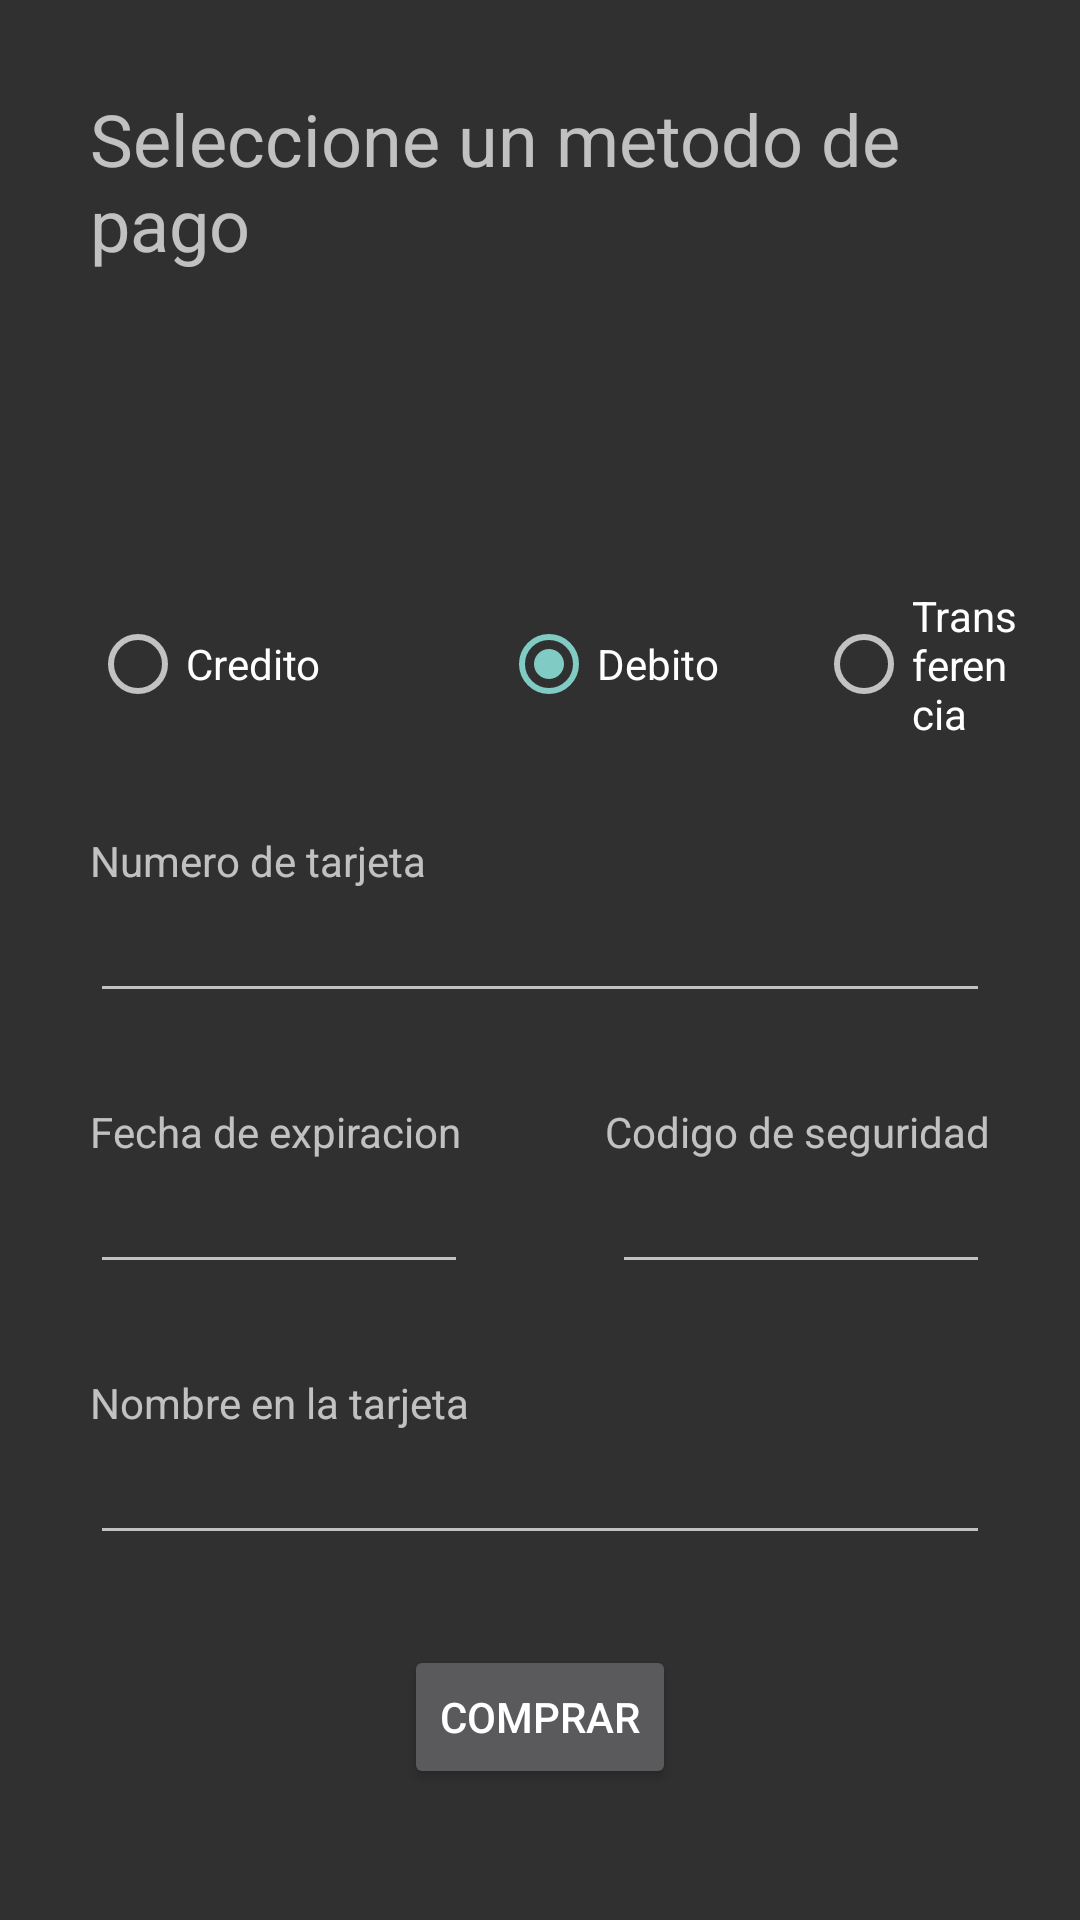

Write the Android layout XML for this screen, with the resource values it uses.
<!-- AndroidManifest.xml: application theme Theme.Design.NoActionBar -->
<!-- res/layout/fragment_payment_data.xml -->
<?xml version="1.0" encoding="utf-8"?>
<ScrollView
    xmlns:android="http://schemas.android.com/apk/res/android"
    xmlns:tools="http://schemas.android.com/tools"
    xmlns:app="http://schemas.android.com/apk/res-auto"
    android:layout_width="match_parent"
    android:layout_height="match_parent"
    tools:context=".fragments.payment.PaymentDataFragment"
    android:id="@+id/scrollViewPurchaseData">

<androidx.appcompat.widget.LinearLayoutCompat
    android:layout_width="match_parent"
    android:layout_height="wrap_content"
    android:orientation="vertical">

<androidx.constraintlayout.widget.ConstraintLayout
    android:layout_width="match_parent"
    android:layout_height="wrap_content"
    android:orientation="vertical">

    <TextView
        android:id="@+id/textViewPaymentMethod"
        android:layout_width="match_parent"
        android:layout_height="wrap_content"
        android:text="Seleccione un metodo de pago"
        app:layout_constraintTop_toTopOf="parent"
        app:layout_constraintStart_toStartOf="parent"
        app:layout_constraintEnd_toEndOf="parent"
        app:layout_constraintBottom_toTopOf="@id/image1"
        android:layout_marginHorizontal="30dp"
        android:layout_marginTop="30dp"
        android:gravity="start"
        android:textSize="24sp"/>

    <ImageView
        android:id="@+id/image1"
        android:layout_width="wrap_content"
        android:layout_height="wrap_content"
        app:layout_constraintTop_toBottomOf="@id/textViewPaymentMethod"
        app:layout_constraintStart_toStartOf="parent"
        app:layout_constraintEnd_toStartOf="@id/image2"
        app:layout_constraintBottom_toTopOf="@id/radioGroup"
        android:minWidth="75dp"
        android:minHeight="75dp"
        android:layout_marginHorizontal="30dp"
        android:layout_marginTop="30dp"
        android:src="@drawable/baseline_credit_card_24" />

        <ImageView
            android:id="@+id/image2"
            android:layout_width="wrap_content"
            android:layout_height="wrap_content"
            app:layout_constraintTop_toBottomOf="@id/textViewPaymentMethod"
            app:layout_constraintStart_toEndOf="@id/image1"
            app:layout_constraintEnd_toStartOf="@id/image3"
            app:layout_constraintBottom_toTopOf="@id/radioGroup"
            android:minWidth="75dp"
            android:minHeight="75dp"
            android:layout_marginHorizontal="30dp"
            android:layout_marginTop="30dp"
            android:src="@drawable/baseline_credit_card_24" />

        <ImageView
            android:id="@+id/image3"
            android:layout_width="wrap_content"
            android:layout_height="wrap_content"
            app:layout_constraintTop_toBottomOf="@id/textViewPaymentMethod"
            app:layout_constraintStart_toEndOf="@id/image2"
            app:layout_constraintEnd_toEndOf="parent"
            app:layout_constraintBottom_toTopOf="@id/radioGroup"
            android:minWidth="75dp"
            android:minHeight="75dp"
            android:layout_marginHorizontal="30dp"
            android:layout_marginTop="30dp"
            android:src="@drawable/baseline_attach_money_24" />

    <RadioGroup
        android:id="@+id/radioGroup"
        android:layout_width="wrap_content"
        android:layout_height="wrap_content"
        android:orientation="horizontal"
        app:layout_constraintTop_toBottomOf="@id/image1"
        app:layout_constraintStart_toStartOf="parent"
        app:layout_constraintEnd_toEndOf="parent"
        app:layout_constraintBottom_toTopOf="@id/textViewCardNumber">

        <RadioButton
            android:id="@+id/radioButtonCredit"
            android:layout_width="wrap_content"
            android:layout_height="wrap_content"
            app:layout_constraintStart_toStartOf="@id/image1"
            app:layout_constraintEnd_toEndOf="@id/image1"
            android:layout_marginHorizontal="30dp"
            android:layout_gravity="center"
            android:minWidth="75dp"
            android:minHeight="48dp"
            android:text="Credito" />

        <RadioButton
            android:id="@+id/radioButtonDebit"
            android:layout_width="wrap_content"
            android:layout_height="wrap_content"
            android:checked="true"
            app:layout_constraintStart_toStartOf="@id/image2"
            app:layout_constraintEnd_toEndOf="@id/image2"
            android:layout_marginHorizontal="30dp"
            android:layout_gravity="center"
            android:minWidth="75dp"
            android:minHeight="48dp"
            android:text="Debito" />
        <RadioButton
            android:id="@+id/radioButtonTransfer"
            android:layout_width="wrap_content"
            android:layout_height="wrap_content"
            app:layout_constraintStart_toStartOf="@id/image3"
            app:layout_constraintEnd_toEndOf="@id/image3"
            android:layout_marginEnd="20dp"
            android:layout_gravity="center"
            android:minWidth="75dp"
            android:minHeight="48dp"
            android:text="Transferencia" />
    </RadioGroup>

    <TextView
        android:id="@+id/textViewCardNumber"
        android:layout_width="match_parent"
        android:layout_height="wrap_content"
        app:layout_constraintTop_toBottomOf="@id/radioGroup"
        app:layout_constraintStart_toStartOf="parent"
        app:layout_constraintEnd_toEndOf="parent"
        app:layout_constraintBottom_toTopOf="@id/editTextCardNumber"
        android:layout_marginHorizontal="30dp"
        android:layout_marginTop="30dp"
        android:text="Numero de tarjeta" />

    <EditText
        android:id="@+id/editTextCardNumber"
        android:layout_width="match_parent"
        android:layout_height="wrap_content"
        app:layout_constraintTop_toBottomOf="@id/textViewCardNumber"
        app:layout_constraintStart_toStartOf="parent"
        app:layout_constraintEnd_toEndOf="parent"
        app:layout_constraintBottom_toTopOf="@id/textViewExpirationDate"
        android:inputType="number"
        android:layout_marginHorizontal="30dp" />

    <TextView
        android:id="@+id/textViewExpirationDate"
        android:layout_width="wrap_content"
        android:layout_height="wrap_content"
        app:layout_constraintTop_toBottomOf="@id/editTextCardNumber"
        app:layout_constraintStart_toStartOf="parent"
        app:layout_constraintBottom_toTopOf="@id/editTextExpirationDate"
        android:layout_marginHorizontal="30dp"
        android:layout_marginTop="30dp"
        android:text="Fecha de expiracion" />

    <EditText
        android:id="@+id/editTextExpirationDate"
        android:layout_width="wrap_content"
        android:layout_height="wrap_content"
        app:layout_constraintTop_toBottomOf="@id/textViewExpirationDate"
        app:layout_constraintStart_toStartOf="parent"
        android:inputType="date"
        android:minEms="6"
        android:maxLength="5"
        android:gravity="center"
        android:layout_marginHorizontal="30dp" />

    <TextView
        android:id="@+id/textViewSecurityCode"
        android:layout_width="wrap_content"
        android:layout_height="wrap_content"
        app:layout_constraintTop_toBottomOf="@id/editTextCardNumber"
        app:layout_constraintEnd_toEndOf="parent"
        app:layout_constraintBottom_toTopOf="@id/editTextExpirationDate"
        android:layout_marginHorizontal="30dp"
        android:layout_marginTop="30dp"
        android:text="Codigo de seguridad" />

    <EditText
        android:id="@+id/editTextSecurityCode"
        android:layout_width="wrap_content"
        android:layout_height="wrap_content"
        app:layout_constraintTop_toBottomOf="@id/textViewExpirationDate"
        app:layout_constraintEnd_toEndOf="parent"
        android:inputType="number"
        android:minEms="6"
        android:maxLength="3"
        android:gravity="center"
        android:layout_marginHorizontal="30dp" />

    <TextView
        android:id="@+id/textViewCardName"
        android:layout_width="match_parent"
        android:layout_height="wrap_content"
        app:layout_constraintTop_toBottomOf="@id/editTextExpirationDate"
        app:layout_constraintStart_toStartOf="parent"
        app:layout_constraintEnd_toEndOf="parent"
        android:layout_marginHorizontal="30dp"
        android:layout_marginTop="30dp"
        android:text="Nombre en la tarjeta" />

    <EditText
        android:id="@+id/editTextCardName"
        android:layout_width="match_parent"
        android:layout_height="wrap_content"
        app:layout_constraintTop_toBottomOf="@id/textViewCardName"
        app:layout_constraintStart_toStartOf="parent"
        app:layout_constraintEnd_toEndOf="parent"
        android:inputType="text"
        android:layout_marginHorizontal="30dp"/>

    <TextView
        android:id="@+id/textViewDepositTitle"
        android:layout_width="match_parent"
        android:layout_height="wrap_content"
        app:layout_constraintTop_toBottomOf="@id/radioGroup"
        app:layout_constraintStart_toStartOf="parent"
        app:layout_constraintEnd_toEndOf="parent"
        android:layout_marginTop="30dp"
        android:layout_marginHorizontal="30dp"
        android:text="Usted va a realizar una transferencia bancaria"
        android:gravity="start"
        android:textSize="18sp"
        android:visibility="gone"/>

</androidx.constraintlayout.widget.ConstraintLayout>

        <Button
            android:id="@+id/buyButton"
            android:layout_width="wrap_content"
            android:layout_height="wrap_content"
            android:layout_marginVertical="30dp"
            android:text="Comprar"
            android:layout_gravity="center"/>

    </androidx.appcompat.widget.LinearLayoutCompat>



</ScrollView>
<!-- resources referenced by this layout -->
<resources>

</resources>
